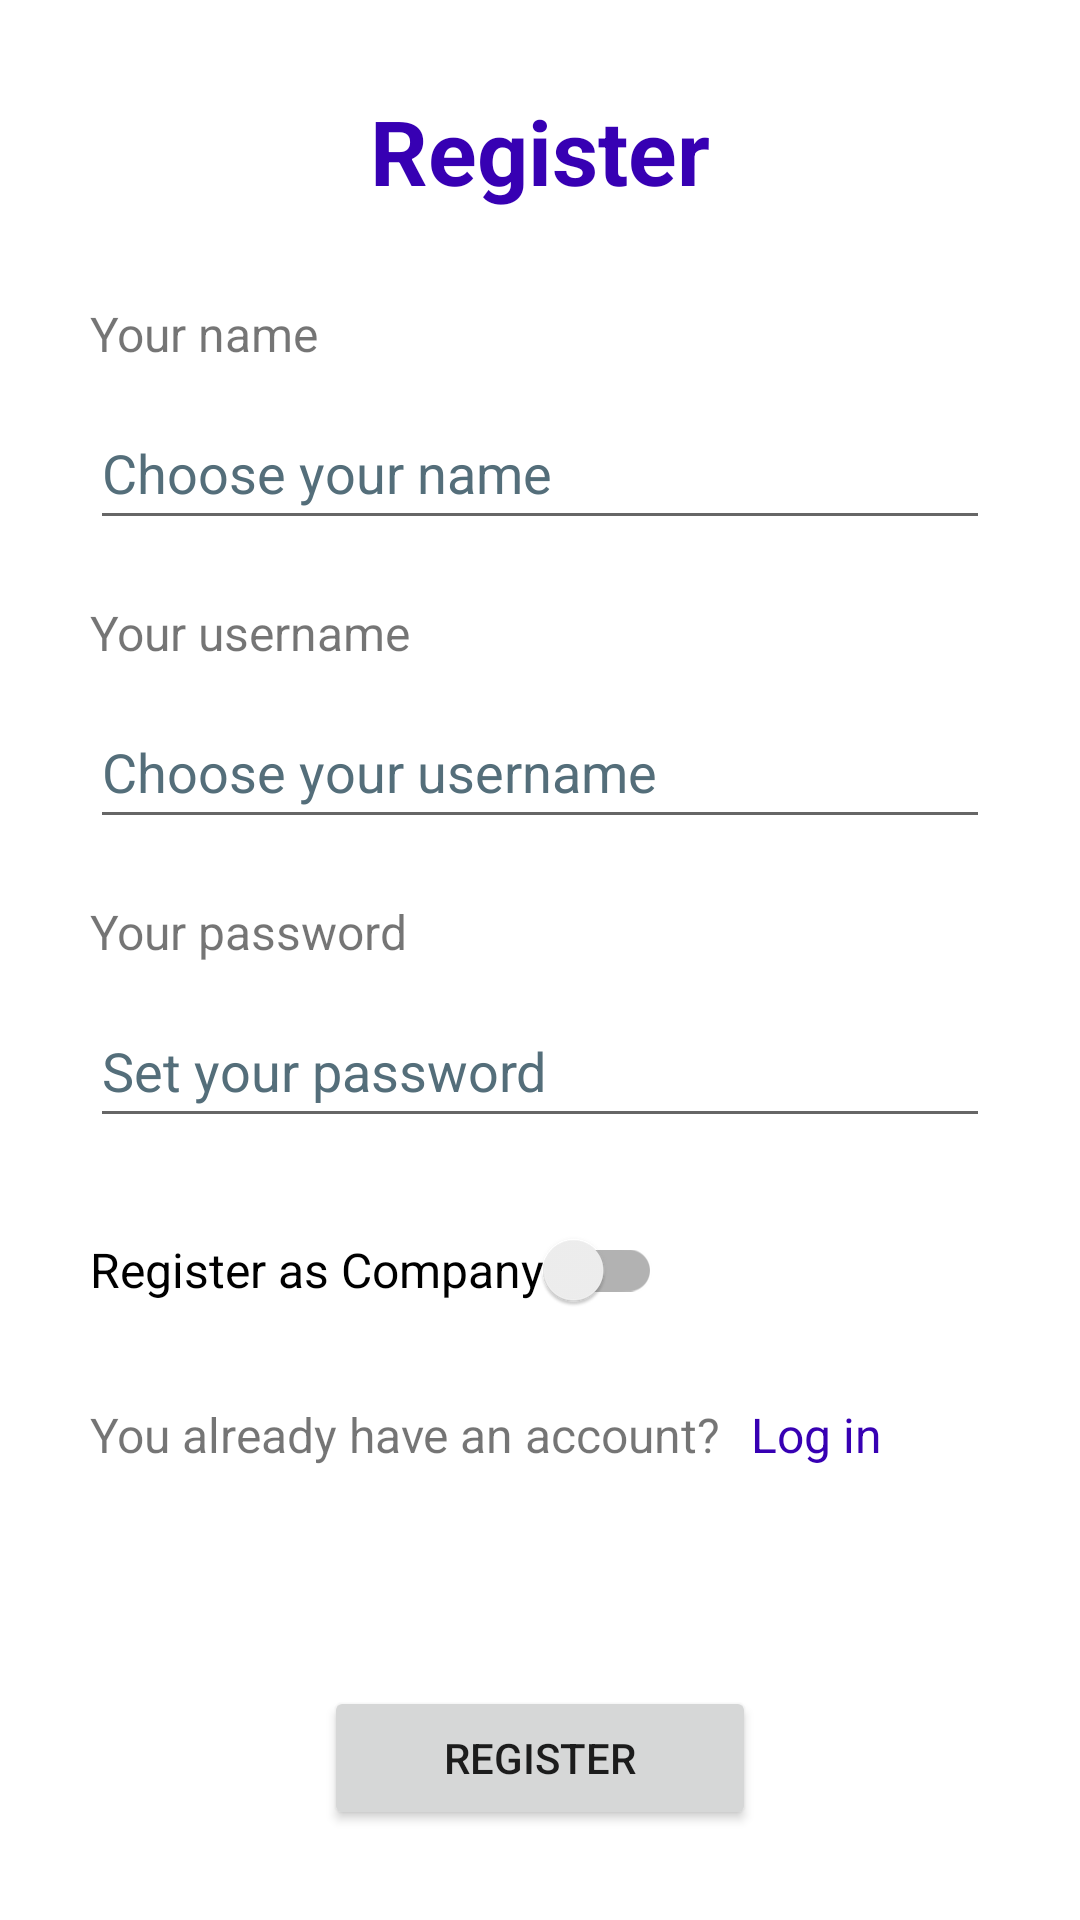

Android layout source for this screen:
<!-- AndroidManifest.xml: application theme Theme.HireHub -->
<!-- res/layout/activity_register.xml -->
<?xml version="1.0" encoding="utf-8"?>
<androidx.constraintlayout.widget.ConstraintLayout xmlns:android="http://schemas.android.com/apk/res/android"
    xmlns:app="http://schemas.android.com/apk/res-auto"
    xmlns:tools="http://schemas.android.com/tools"
    android:layout_width="match_parent"
    android:layout_height="match_parent"
    android:paddingHorizontal="30dp"
    android:paddingVertical="30dp"
    tools:context=".ui.RegisterActivity">

    <TextView
        android:id="@+id/textView9"
        android:layout_width="wrap_content"
        android:layout_height="wrap_content"
        android:layout_marginTop="30dp"
        android:text="@string/tv_name"
        android:textSize="16sp"
        app:layout_constraintStart_toStartOf="parent"
        app:layout_constraintTop_toBottomOf="@+id/textView" />

    <EditText
        android:id="@+id/et_username"
        android:layout_width="match_parent"
        android:layout_height="wrap_content"
        android:layout_marginTop="10dp"
        android:autofillHints="username"
        android:ems="10"
        android:hint="@string/et_reg_username"
        android:inputType="textPersonName"
        android:imeOptions="actionDone"
        android:minHeight="48dp"
        android:textColorHint="#546E7A"
        app:layout_constraintEnd_toEndOf="parent"
        app:layout_constraintHorizontal_bias="0.266"
        app:layout_constraintStart_toStartOf="parent"
        app:layout_constraintTop_toBottomOf="@+id/textView4" />

    <TextView
        android:id="@+id/textView4"
        android:layout_width="wrap_content"
        android:layout_height="wrap_content"
        android:layout_marginTop="20dp"
        android:text="@string/tv_username"
        android:textSize="16sp"
        app:layout_constraintStart_toStartOf="parent"
        app:layout_constraintTop_toBottomOf="@+id/et_name" />

    <Button
        android:id="@+id/button"
        android:layout_width="wrap_content"
        android:layout_height="wrap_content"
        android:paddingStart="40dp"
        android:paddingEnd="40dp"

        android:text="@string/register"
        app:layout_constraintBottom_toBottomOf="parent"
        app:layout_constraintEnd_toEndOf="parent"
        app:layout_constraintStart_toStartOf="parent" />

    <androidx.appcompat.widget.SwitchCompat
        android:id="@+id/sw_is_company"
        android:layout_width="wrap_content"
        android:layout_height="wrap_content"
        android:layout_marginTop="20dp"
        android:minHeight="48dp"
        android:text="@string/sw_log_in_as_company"
        android:textSize="16sp"
        app:layout_constraintStart_toStartOf="parent"
        app:layout_constraintTop_toBottomOf="@+id/et_pwd" />

    <EditText
        android:id="@+id/et_name"
        android:layout_width="match_parent"
        android:layout_height="wrap_content"
        android:layout_marginTop="10dp"
        android:autofillHints="username"
        android:ems="10"
        android:hint="@string/et_reg_name"
        android:inputType="textPersonName"
        android:imeOptions="actionDone"
        android:minHeight="48dp"
        android:textColorHint="#546E7A"
        app:layout_constraintEnd_toEndOf="parent"
        app:layout_constraintStart_toStartOf="parent"
        app:layout_constraintTop_toBottomOf="@+id/textView9" />

    <EditText
        android:id="@+id/et_pwd"
        android:layout_width="match_parent"
        android:layout_height="wrap_content"
        android:layout_marginTop="10dp"
        android:autofillHints="username"
        android:ems="10"
        android:hint="@string/et_reg_pwd"
        android:inputType="textPassword"
        android:imeOptions="actionDone"
        android:minHeight="48dp"
        android:textColorHint="#546E7A"
        app:layout_constraintEnd_toEndOf="parent"
        app:layout_constraintHorizontal_bias="1.0"
        app:layout_constraintStart_toStartOf="parent"
        app:layout_constraintTop_toBottomOf="@+id/textView5" />

    <TextView
        android:id="@+id/textView"
        android:layout_width="wrap_content"
        android:layout_height="wrap_content"
        android:text="@string/register"
        android:textColor="@color/purple_700"
        android:textSize="30sp"
        android:textStyle="bold"
        app:layout_constraintEnd_toEndOf="parent"
        app:layout_constraintStart_toStartOf="parent"
        app:layout_constraintTop_toTopOf="parent" />

    <TextView
        android:id="@+id/textView2"
        android:layout_width="wrap_content"
        android:layout_height="wrap_content"
        android:layout_marginTop="20dp"
        android:text="@string/tv_accont"
        android:textSize="16sp"
        app:layout_constraintStart_toStartOf="parent"
        app:layout_constraintTop_toBottomOf="@+id/sw_is_company" />

    <TextView
        android:id="@+id/tv_login"
        android:layout_width="wrap_content"
        android:layout_height="wrap_content"
        android:layout_marginStart="10dp"
        android:text="@string/tv_log_in"
        android:textColor="@color/purple_700"
        android:textSize="16sp"
        app:layout_constraintStart_toEndOf="@+id/textView2"
        app:layout_constraintTop_toTopOf="@+id/textView2" />

    <TextView
        android:id="@+id/textView5"
        android:layout_width="wrap_content"
        android:layout_height="wrap_content"
        android:layout_marginTop="20dp"
        android:text="@string/tv_password"
        android:textSize="16sp"
        app:layout_constraintStart_toStartOf="parent"
        app:layout_constraintTop_toBottomOf="@+id/et_username" />

</androidx.constraintlayout.widget.ConstraintLayout>
<!-- resources referenced by this layout -->
<resources>
  <string name="et_reg_name">Choose your name</string>
  <string name="et_reg_pwd">Set your password</string>
  <string name="et_reg_username">Choose your username</string>
  <string name="register">Register</string>
  <string name="sw_log_in_as_company">Register as Company</string>
  <string name="tv_accont">You already have an account?</string>
  <string name="tv_log_in">Log in</string>
  <string name="tv_name">Your name</string>
  <string name="tv_password">Your password</string>
  <string name="tv_username">Your username</string>
  <style name="Theme.HireHub" parent="Theme.MaterialComponents.DayNight.NoActionBar">
          
          <item name="colorPrimary">@color/purple_500</item>
          <item name="colorPrimaryVariant">@color/purple_700</item>
          <item name="colorOnPrimary">@color/white</item>
          
          <item name="colorSecondary">@color/teal_200</item>
          <item name="colorSecondaryVariant">@color/teal_700</item>
          <item name="colorOnSecondary">@color/black</item>
          
          <item name="android:statusBarColor" tools:targetApi="l">?attr/colorPrimaryVariant</item>
          
      </style>
  <!-- not gathered from this repository: default colours our renderer supplied (Android Studio template values) -->
  <color name="purple_500">#FF6200EE</color>
  <color name="purple_700">#FF3700B3</color>
  <color name="teal_200">#FF03DAC5</color>
  <color name="teal_700">#FF018786</color>
  <color name="black">#FF000000</color>
  <color name="white">#FFFFFFFF</color>
</resources>
